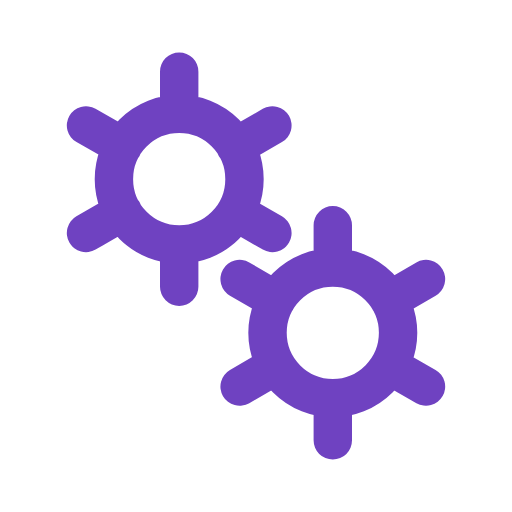
t = 0.00 s
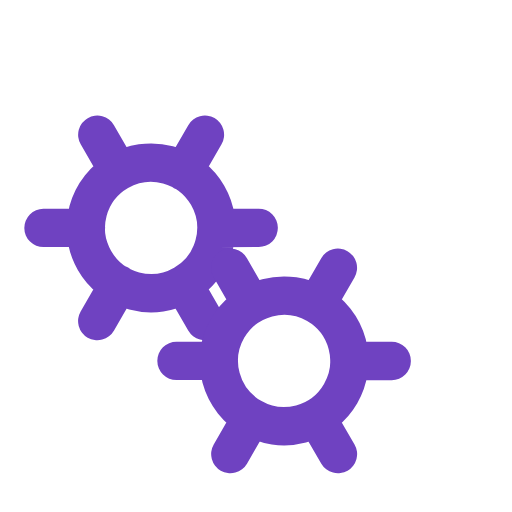
t = 0.25 s
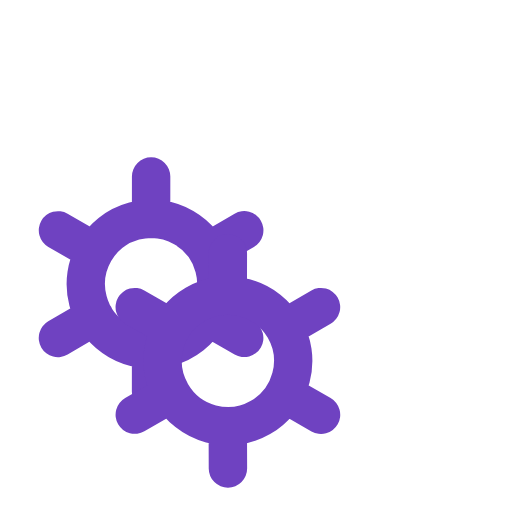
t = 0.50 s
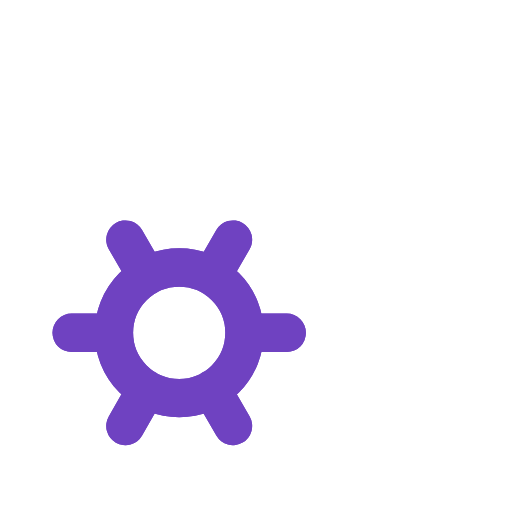
t = 0.75 s

The animated SVG that drew these frames (rendered in a browser with its animation timeline set to each time). Animation: 2 SMIL elements (animateTransform=2); one cycle of 1.00 s, repeats indefinitely.

﻿<svg xmlns='http://www.w3.org/2000/svg' viewBox='0 0 200 200'><path fill='none' d='M0 0h200v200H0z'></path><path fill='none' stroke-linecap='round' stroke='#6F42C1' stroke-width='15' transform-origin='center' d='M70 95.5V112m0-84v16.5m0 0a25.5 25.5 0 1 0 0 51 25.5 25.5 0 0 0 0-51Zm36.4 4.5L92 57.3M33.6 91 48 82.7m0-25.5L33.6 49m58.5 33.8 14.3 8.2'><animateTransform type='rotate' attributeName='transform' calcMode='spline' dur='1' values='0;-120' keyTimes='0;1' keySplines='0 0 1 1' repeatCount='indefinite'></animateTransform></path><path fill='none' stroke-linecap='round' stroke='#6F42C1' stroke-width='15' transform-origin='center' d='M130 155.5V172m0-84v16.5m0 0a25.5 25.5 0 1 0 0 51 25.5 25.5 0 0 0 0-51Zm36.4 4.5-14.3 8.3M93.6 151l14.3-8.3m0-25.4L93.6 109m58.5 33.8 14.3 8.2'><animateTransform type='rotate' attributeName='transform' calcMode='spline' dur='1' values='0;120' keyTimes='0;1' keySplines='0 0 1 1' repeatCount='indefinite'></animateTransform></path></svg>